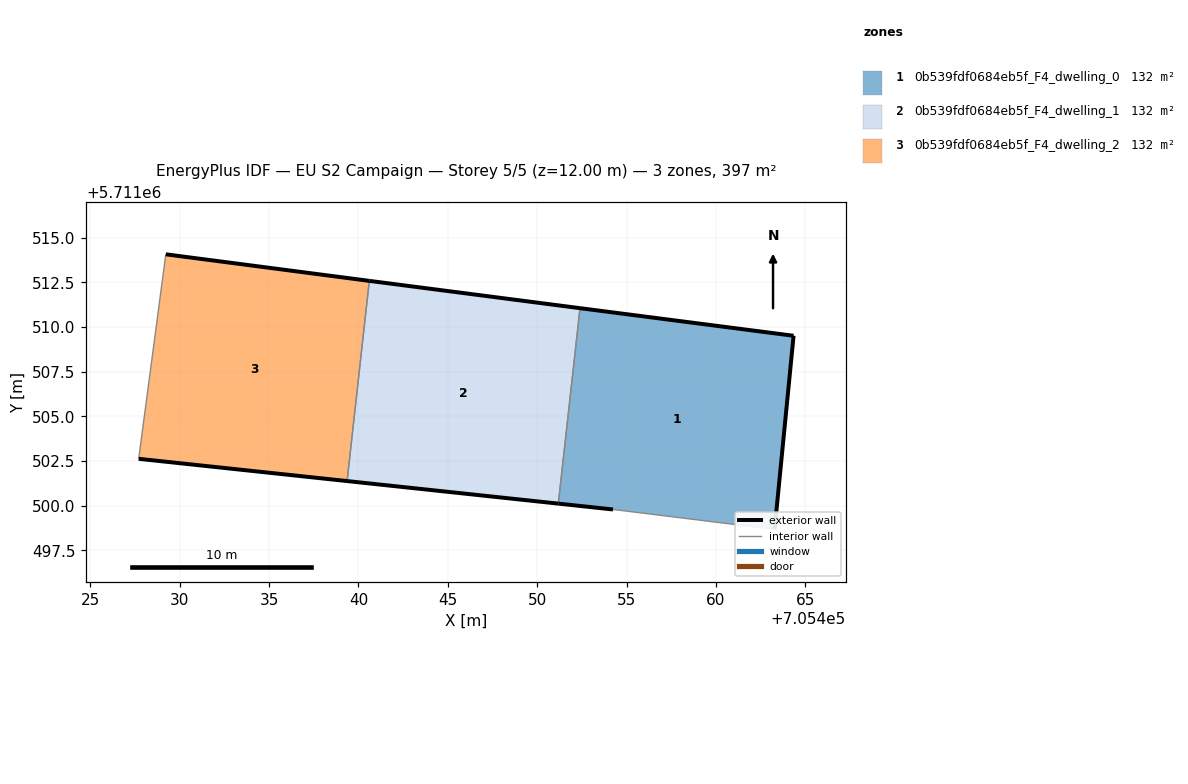
=== STOREY PLAN SPEC (per zone: floor XY polygon, exterior-wall plan segments, windows/doors) ===
zone 1: 0b539fdf0684eb5f_F4_dwelling_0  (132.4 m²)
  floor: (705463.28, 5711498.68) (705464.34, 5711509.51) (705452.40, 5711511.06) (705451.18, 5711500.12) (705454.24, 5711499.79)
  exterior wall: (705454.24, 5711499.79) – (705451.18, 5711500.12)  [3.1 m]
  exterior wall: (705452.40, 5711511.06) – (705464.34, 5711509.51)  [12.0 m]
  exterior wall: (705464.34, 5711509.51) – (705463.28, 5711498.68)  [10.9 m]
  interior walls: 2
zone 2: 0b539fdf0684eb5f_F4_dwelling_1  (132.4 m²)
  floor: (705451.18, 5711500.12) (705452.40, 5711511.06) (705440.61, 5711512.58) (705439.36, 5711501.38)
  exterior wall: (705451.18, 5711500.12) – (705439.36, 5711501.38)  [11.9 m]
  exterior wall: (705440.61, 5711512.58) – (705452.40, 5711511.06)  [11.9 m]
  interior walls: 2
zone 3: 0b539fdf0684eb5f_F4_dwelling_2  (132.4 m²)
  floor: (705439.36, 5711501.38) (705440.61, 5711512.58) (705429.22, 5711514.07) (705427.70, 5711502.63)
  exterior wall: (705429.22, 5711514.07) – (705440.61, 5711512.58)  [11.5 m]
  exterior wall: (705439.36, 5711501.38) – (705427.70, 5711502.63)  [11.7 m]
  interior walls: 2

=== DERIVED (storey summary) ===
Building: EU S2 Campaign
Storey: 5 of 5  (floor level z = 12.00 m)
Storey gross floor area: 397.1 m²
Zones on this storey: 3
  - 0b539fdf0684eb5f_F4_dwelling_0: floor 132.4 m²; exterior wall 26.0 m (78.0 m²); WWR 0.0%
  - 0b539fdf0684eb5f_F4_dwelling_1: floor 132.4 m²; exterior wall 23.8 m (71.3 m²); WWR 0.0%
  - 0b539fdf0684eb5f_F4_dwelling_2: floor 132.4 m²; exterior wall 23.2 m (69.6 m²); WWR 0.0%
Zone adjacency (shared interzone walls):
  - 0b539fdf0684eb5f_F4_dwelling_0 ↔ 0b539fdf0684eb5f_F4_dwelling_1
  - 0b539fdf0684eb5f_F4_dwelling_1 ↔ 0b539fdf0684eb5f_F4_dwelling_2